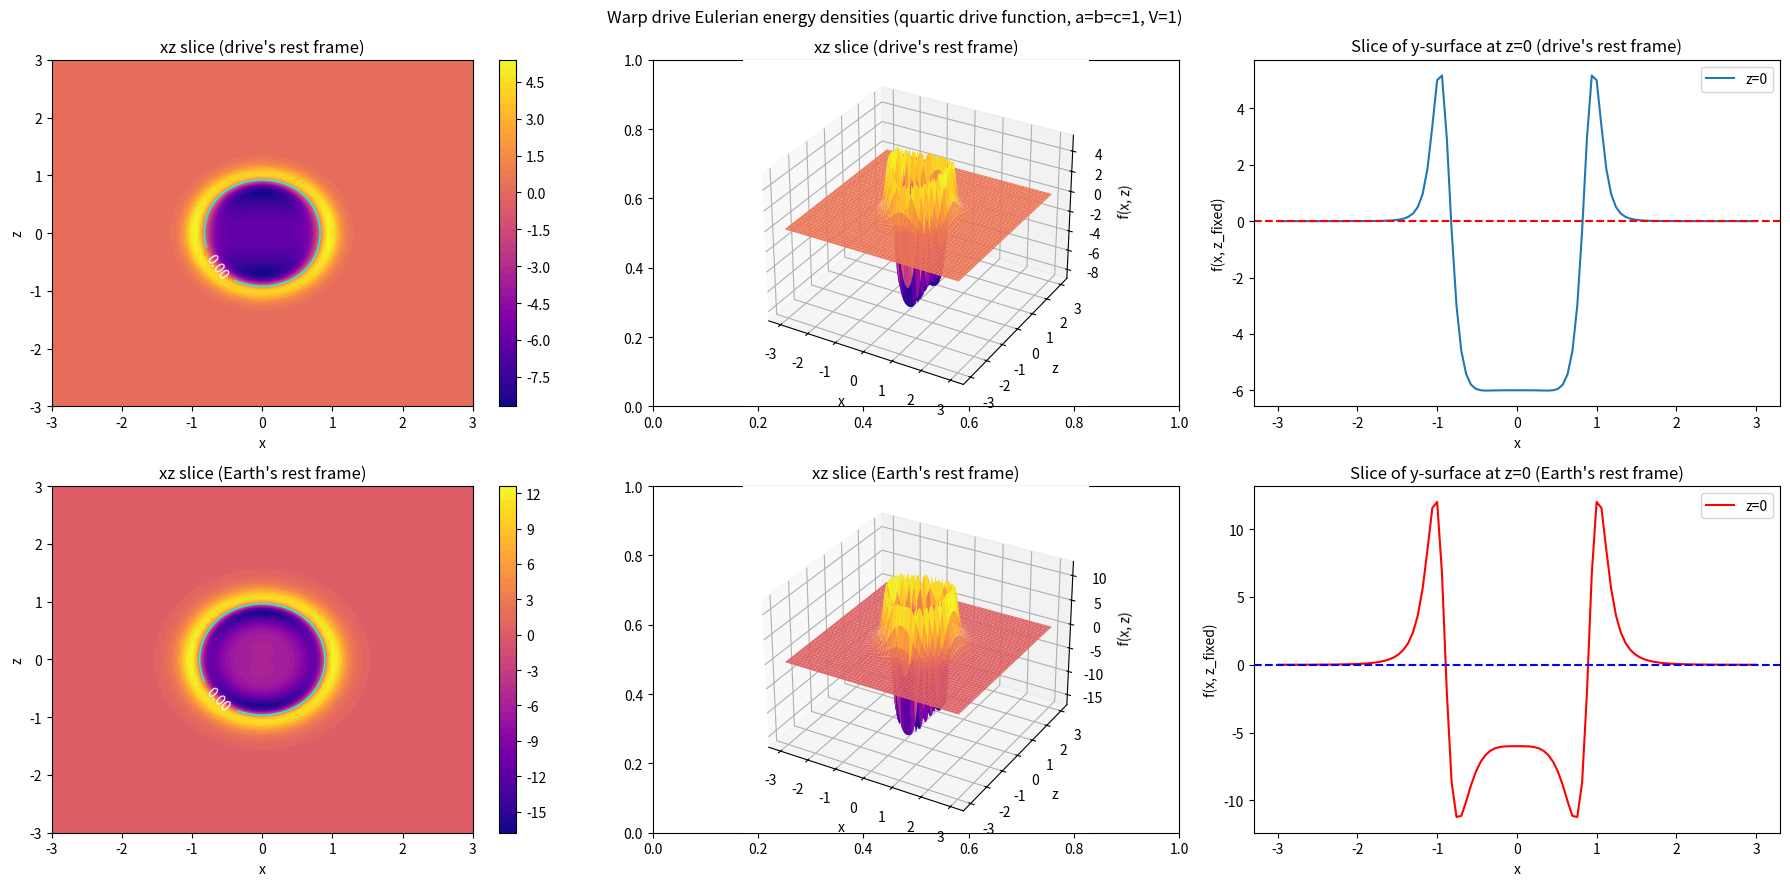

The script that saved this image:
import numpy as np
import matplotlib.pyplot as plt
from mpl_toolkits.mplot3d import Axes3D

def linear_drive(R, Z, c, V):
	numerator = (- (R**2 * V**4 * Z**2) - (5 * R**6 * V**4) - (3 * R**4 * V**4 * Z**2) 
				 + (11 * R**4 * V**4) + (6 * V**2 * c**2) + (5 * V**2 * c**2 * Z**2) 
				 - (4 * R**2 * V**4) - (13 * R**2 * V**2 * c**2))
	
	denominator = (R**2 * V**2 - c**2 - R**4 * V**2) ** 3

	return numerator / denominator

def linear_stat(R, Z, c, V):
	numerator1 = -V**2 * (7*V**4*c**2*R**2 - 4*V**2*c**4 - 3*V**6*R**4 - V**6*Z**2*R**6 \
						 + 3*V**4*c**2*Z**2*R**4 + 10*V**6*R**6 - 5*V**2*c**4*Z**2 - 4*V**6*Z**2*R**4 \
						 - V**4*c**2*Z**2 + V**6*Z**2*R**2 + 8*V**4*c**2*Z**2*R**2 - 22*V**4*c**2*R**4 \
						 - 5*V**6*R**8 + 13*V**2*c**4*R**2 + 5*V**4*c**2*R**6)
	
	numerator2 = -2 * V * (10*V**5*R**6 - 11*V**3*c**2*R**4 - 3*V**5*R**4 + 7*V**3*c**2*Z**2*R**2 \
						   + V**5*Z**2*R**2 - V**3*c**2*Z**2 - 5*V**5*R**8 - V**5*Z**2*R**6 \
						   - 4*V**5*Z**2*R**4 + 2*V*c**4 + 3*V**3*c**2*R**2)
	
	numerator3 = -(11*V**4*R**4 - V**4*Z**2*R**2 - 5*V**4*R**6 - 13*V**2*c**2*R**2 - 4*V**4*R**2 \
				  + 5*V**2*c**2*Z**2 + 6*V**2*c**2 - 3*V**4*Z**2*R**4)
	
	denominator = (c**2 - V**2*R**2 + V**2*R**4)**3
	
	result = (numerator1 + numerator2 + numerator3) / denominator
	
	return result

def quadratic_drive(R, Z, c, V):
    numerator = (-6 * V**2 * c**2 + 4 * R**2 * V**4 - 5 * V**2 * c**2 * Z**2 +
                 3 * R**4 * V**4 * Z**2 + 13 * R**2 * V**2 * c**2 +
                 5 * R**6 * V**4 + R**2 * V**4 * Z**2 - 11 * R**4 * V**4)
    denominator = (R**4 * V**2 + c**2 - R**2 * V**2)**3
    return -numerator / denominator

def quadratic_stat(R, Z, c, V):
    numerator1 = (-6 * V**2 * c**2 + 4 * R**2 * V**4 - 5 * V**2 * c**2 * Z**2 +
                  3 * R**4 * V**4 * Z**2 + 13 * R**2 * V**2 * c**2 +
                  5 * R**6 * V**4 + R**2 * V**4 * Z**2 - 11 * R**4 * V**4)
    numerator2 = (V**2 * (7 * R**2 * V**4 * c**2 - V**4 * c**2 * Z**2 -
                          22 * R**4 * V**4 * c**2 + 8 * R**2 * V**4 * c**2 * Z**2 -
                          R**6 * V**6 * Z**2 + 13 * R**2 * V**2 * c**4 +
                          10 * R**6 * V**6 + R**2 * V**6 * Z**2 - 5 * R**8 * V**6 +
                          5 * R**6 * V**4 * c**2 - 4 * V**2 * c**4 -
                          3 * R**4 * V**6 + 3 * R**4 * V**4 * c**2 * Z**2 -
                          4 * R**4 * V**6 * Z**2 - 5 * V**2 * c**4 * Z**2))
    numerator3 = (2 * V * (2 * V * c**4 - R**6 * V**5 * Z**2 -
                           5 * R**8 * V**5 + 7 * R**2 * V**3 * c**2 * Z**2 -
                           4 * R**4 * V**5 * Z**2 - 11 * R**4 * V**3 * c**2 +
                           10 * R**6 * V**5 - V**3 * c**2 * Z**2 +
                           3 * R**2 * V**3 * c**2 + R**2 * V**5 * Z**2 -
                           3 * R**4 * V**5))
    denominator = (R**4 * V**2 + c**2 - R**2 * V**2)**3
    return -numerator1 / denominator - numerator2 / denominator - numerator3 / denominator

def cubic_drive(R, Z, c, V):
    numerator = (11 * Z**2 * R**5 * V**4 - 23 * Z**2 * R**2 * V**2 * c**2 - 16 * R * V**2 * c**2 
                 + 15 * R**10 * V**4 + Z**2 * R**8 * V**4 - 31 * R**7 * V**4 + 39 * R**4 * V**2 * c**2 
                 + 10 * R**4 * V**4)
    denominator = (R**6 * V**2 - R**3 * V**2 + c**2)**3
    return (3/4) * (numerator / denominator)

def cubic_stat(R, Z, c, V):
    term1 = cubic_drive(R, V, Z, c)
    
    term2_numerator = ((15 * R**11 * V**4 * c**2 - 15 * R**14 * V**6 + 17 * R**5 * V**4 * c**2 
                        - 23 * Z**2 * R**3 * V**2 * c**4 + 36 * Z**2 * R**6 * V**4 * c**2 
                        + 39 * R**5 * V**2 * c**4 - 10 * R**2 * V**2 * c**4 + Z**2 * R**3 * V**4 * c**2 
                        - 2 * Z**2 * V**2 * c**4 + Z**2 * R**6 * V**6 + 28 * R**11 * V**6 
                        + 3 * Z**2 * R**12 * V**6 + Z**2 * R**9 * V**4 * c**2 - 7 * R**8 * V**6 
                        - 64 * R**8 * V**4 * c**2 - 16 * Z**2 * R**9 * V**6) * V**2)
    term2_denominator = (R**6 * V**2 - R**3 * V**2 + c**2)**3 * R
    term2 = (3/4) * (term2_numerator / term2_denominator)
    
    term3_numerator = ((15 * R**14 * V**5 - 28 * R**11 * V**5 + 33 * R**8 * V**3 * c**2 - Z**2 * R**6 * V**5 
                        + 16 * Z**2 * R**9 * V**5 + 7 * R**8 * V**5 - 6 * R**2 * V * c**4 
                        - 3 * Z**2 * R**12 * V**5 + 2 * Z**2 * V * c**4 - Z**2 * R**3 * V**3 * c**2 
                        - 25 * Z**2 * R**6 * V**3 * c**2 - 7 * R**5 * V**3 * c**2) * V)
    term3_denominator = (R**6 * V**2 - R**3 * V**2 + c**2)**3 * R
    term3 = (3/2) * (term3_numerator / term3_denominator)
    
    return term1 - term2 + term3

def quartic_drive(R, Z, c, V):
    numerator = 4 * (
        5 * R**8 * V**4 * Z**2 + 3 * R**6 * V**4 + 13 * R**6 * V**2 * c**2 
        - 9 * R**4 * V**2 * c**2 * Z**2 + 5 * R**14 * V**4 - R**12 * V**4 * Z**2 
        - 5 * R**2 * V**2 * c**2 - 10 * R**10 * V**4
    )
    denominator = (c**2 - R**4 * V**2 + R**8 * V**2)**3
    return numerator / denominator

def quartic_stat(R, Z, c, V):
    numerator_1 = 4 * V**2 * (
        3 * R**2 * V**2 * c**4 - 2 * R**16 * V**6 * Z**2 - R**4 * V**4 * c**2 * Z**2
        + 21 * R**10 * V**4 * c**2 + 5 * R**18 * V**6 - 5 * R**14 * V**4 * c**2
        + R**12 * V**4 * c**2 * Z**2 - 14 * R**8 * V**4 * c**2 * Z**2
        - 9 * R**14 * V**6 - 5 * R**6 * V**4 * c**2 + 6 * R**12 * V**6 * Z**2
        - 13 * R**6 * V**2 * c**4 + 9 * R**4 * V**2 * c**4 * Z**2 + V**2 * c**4 * Z**2
        + 2 * R**10 * V**6
    )
    numerator_2 = 8 * V * (
        V * c**4 * Z**2 - 2 * R**6 * V**3 * c**2 - 9 * R**8 * V**3 * c**2 * Z**2
        - 2 * R**16 * V**5 * Z**2 - 9 * R**14 * V**5 + 6 * R**12 * V**5 * Z**2
        + 5 * R**18 * V**5 + 11 * R**10 * V**3 * c**2 + 2 * R**10 * V**5
        - 2 * R**2 * V * c**4 - R**4 * V**3 * c**2 * Z**2
    )
    numerator_3 = 4 * (
        5 * R**8 * V**4 * Z**2 + 3 * R**6 * V**4 + 13 * R**6 * V**2 * c**2
        - 9 * R**4 * V**2 * c**2 * Z**2 + 5 * R**14 * V**4 - R**12 * V**4 * Z**2
        - 5 * R**2 * V**2 * c**2 - 10 * R**10 * V**4
    )
    denominator = (c**2 - R**4 * V**2 + R**8 * V**2)**3
    return (numerator_1 + numerator_2 + numerator_3) / denominator

# M1: 2 - R/2

def linear_m1_drive(R, Z, c, V):
    numerator = (-128 * c**2 * R**2 * V**2 + 168 * Z**2 * R * V**4 + 5 * R**5 * V**4 - 128 * Z**2 * V**4
                 + 52 * c**2 * R**3 * V**2 - 62 * R**4 * V**4 + 224 * R**3 * V**4 - 64 * c**2 * Z**2 * V**2
                 + 11 * Z**2 * R**3 * V**4 - 256 * R**2 * V**4 + 12 * c**2 * Z**2 * R * V**2 - 74 * Z**2 * R**2 * V**4)
    denominator = (R**2 * V**2 + 8 * V**2 - 6 * R * V**2 + 4 * c**2)**3 * R**3
    return numerator / denominator

def linear_m1_stat(R, Z, c, V):
    numerator1 = (12 * c**2 * Z**2 * R**2 * V**3 + 224 * Z**2 * R * V**5 - 5 * R**6 * V**5 - 128 * c**2 * R**2 * V**3
                  + 32 * c**4 * R**2 * V + 66 * R**5 * V**5 - 128 * Z**2 * V**5 - 7 * Z**2 * R**4 * V**5
                  - 296 * R**4 * V**5 + 160 * c**2 * R**3 * V**3 - 44 * c**2 * R**4 * V**3 + 560 * R**3 * V**5
                  + 54 * Z**2 * R**3 * V**5 + 32 * c**4 * Z**2 * V - 384 * R**2 * V**5 - 160 * Z**2 * R**2 * V**5
                  - 32 * c**2 * Z**2 * R * V**3)
    term1 = numerator1 * V
    
    numerator2 = (304 * c**2 * Z**2 * R * V**4 - 5 * R**6 * V**6 + 104 * c**4 * R**3 * V**2 + 224 * Z**2 * R * V**6
                  - 224 * c**4 * R**2 * V**2 - 296 * R**4 * V**6 + 10 * c**2 * R**5 * V**4 + 24 * c**4 * Z**2 * R * V**2
                  - 256 * c**2 * Z**2 * V**4 - 7 * Z**2 * R**4 * V**6 + 66 * R**5 * V**6 - 168 * c**2 * R**4 * V**4
                  - 128 * Z**2 * V**6 + 608 * c**2 * R**3 * V**4 + 54 * Z**2 * R**3 * V**6 + 560 * R**3 * V**6
                  + 22 * c**2 * Z**2 * R**3 * V**4 - 96 * c**4 * Z**2 * V**2 - 160 * Z**2 * R**2 * V**6
                  - 640 * c**2 * R**2 * V**4 - 136 * c**2 * Z**2 * R**2 * V**4 - 384 * R**2 * V**6)
    term2 = (1/2) * numerator2 * V**2
    
    denominator = (R**2 * V**2 + 8 * V**2 - 6 * R * V**2 + 4 * c**2)**3 * R**3
    return -(term1 / denominator + term2 / denominator + linear_m1_drive(c, R, V, Z))

def logarithmic_drive(R, Z, c, V):
    numerator = (-13 * V**4 * np.log(R)**2 * Z**2 + 16 * V**4 * np.log(R)**3 * Z**2 - 2 * R**2 * V**4 
                 - 5 * V**2 * c**2 * Z**2 - 7 * R**2 * V**4 * np.log(R)**2 + 7 * R**2 * V**4 * np.log(R) 
                 + V**4 * np.log(R) * Z**2 + R**2 * V**2 * c**2 + 16 * V**2 * c**2 * np.log(R) * Z**2)
    denominator = R**4 * (V**2 * np.log(R)**2 - V**2 * np.log(R) + c**2)**3
    return -1/4 * (numerator / denominator)

def logarithmic_stat(R, Z, c, V):
    term1_numerator = (-7 * V**5 * np.log(R)**3 * Z**2 + V**3 * c**2 * Z**2 + 3 * R**2 * V**3 * c**2 * np.log(R) 
                       + 8 * V**3 * c**2 * np.log(R)**2 * Z**2 + V**3 * c**2 * np.log(R) * Z**2 - V**5 * np.log(R) * Z**2 
                       + 4 * R**2 * V**5 * np.log(R)**2 - 5 * R**2 * V**5 * np.log(R)**3 - R**2 * V**3 * c**2 
                       + 12 * V**5 * np.log(R)**4 * Z**2 - 4 * V * c**4 * Z**2 - R**2 * V**5 * np.log(R)) * V
    term2_numerator = ((12 * V**6 * np.log(R)**4 * Z**2 + V**2 * c**4 * Z**2 - R**2 * V**2 * c**4 - V**6 * np.log(R) * Z**2 
                         + R**2 * V**4 * c**2 - R**2 * V**6 * np.log(R) + 21 * V**4 * c**2 * np.log(R)**2 * Z**2 
                         - 4 * R**2 * V**4 * c**2 * np.log(R) - 16 * V**2 * c**4 * np.log(R) * Z**2 + V**4 * c**2 * Z**2 
                         + 7 * R**2 * V**4 * c**2 * np.log(R)**2 - 16 * V**4 * c**2 * np.log(R)**3 * Z**2 
                         - 5 * R**2 * V**6 * np.log(R)**3 + 4 * R**2 * V**6 * np.log(R)**2 - 7 * V**6 * np.log(R)**3 * Z**2) * V**2)
    term3_numerator = (-13 * V**4 * np.log(R)**2 * Z**2 + 16 * V**4 * np.log(R)**3 * Z**2 - 2 * R**2 * V**4 
                        - 5 * V**2 * c**2 * Z**2 - 7 * R**2 * V**4 * np.log(R)**2 + 7 * R**2 * V**4 * np.log(R) 
                        + V**4 * np.log(R) * Z**2 + R**2 * V**2 * c**2 + 16 * V**2 * c**2 * np.log(R) * Z**2)
    denominator = R**4 * (V**2 * np.log(R)**2 - V**2 * np.log(R) + c**2)**3
    
    return (-1/2 * (term1_numerator / denominator) + 1/4 * (term2_numerator / denominator) - 1/4 * (term3_numerator / denominator))

def root_drive(R, Z, c, V):
    numerator = (-1/16) * ( 
        23 * R**175 * V**6 * c**2 - 82 * R**(349/2) * V**6 * c**2 +
        91 * R**174 * V**6 * c**2 - 135 * Z**4 * R**171 * V**6 * c**2 +
        585 * Z**4 * R**170 * V**6 * c**2 - 130 * Z**4 * R**(341/2) * V**6 * c**2 -
        340 * Z**6 * R**167 * V**4 * c**4 + 60 * Z**6 * R**(335/2) * V**4 * c**4 +
        274 * Z**2 * R**(343/2) * V**4 * c**4 - 170 * Z**2 * R**171 * V**4 * c**4 +
        5 * R**176 * V**8 - 10 * Z**10 * R**164 * V**8 +
        316 * Z**10 * R**165 * V**8 + 61 * Z**12 * R**(323/2) * V**4 * c**4 +
        970 * Z**8 * R**(333/2) * V**6 * c**2 - 195 * Z**8 * R**166 * V**6 * c**2
    )
    denominator = ((R * V**2 - np.sqrt(R) * V**2 + c**2)**5 * (Z**2 - R**2)**5 * R**164)
    return numerator / denominator

def root_stat(R, Z, c, V):
    term1 = root_drive(R, V, c, Z)
    term2 = (1/8) * V * (
        325 * Z**8 * R**132 * V**7 * c**2 - 115 * Z**8 * R**131 * V**9 -
        7 * R**138 * V**3 * c**6 - 105 * Z**4 * R**134 * V**3 * c**6 +
        25 * Z**12 * R**(251/2) * V**3 * c**6 + 202 * Z**2 * R**138 * V**9 +
        6 * Z**2 * R**139 * V**9 + 180 * Z**6 * R**134 * V**9 -
        140 * Z**6 * R**135 * V**9 + 370 * Z**4 * R**(271/2) * V**9 +
        34 * R**(279/2) * V**9 - 130 * Z**10 * R**(255/2) * V**3 * c**6
    )
    return term1 + term2

#
#
#
#
#

# Parameters
a, b, c, V = 1.0, 1.0, 1.0, 1
lim = 3
x_min, x_max = -lim, lim
z_min, z_max = -lim, lim
x_values = np.linspace(x_min, x_max, 100)
z_values = np.linspace(z_min, z_max, 100)
X, Z = np.meshgrid(x_values, z_values)

C = 299792458

def cartesify(fn):
	def decorated(x, z, c=1, V=1):
		R = x**2 + z**2 + 0 # y=0
		Z = z
		return fn(R, Z, c, V)
	return decorated

# Compute function values

BLOCK_1_SELECTOR = linear_drive
BLOCK_2_SELECTOR = linear_stat

F1 = cartesify(BLOCK_1_SELECTOR)
F2 = cartesify(BLOCK_2_SELECTOR)

fig, axes = plt.subplots(2, 3, figsize=(18, 9), subplot_kw={'projection': None})
fig.suptitle("Warp drive Eulerian energy densities (quartic drive function, a=b=c=1, V=1)")

# --- Colormap (heatmap) ---
ax1 = axes[0, 0] # fig.add_subplot(2, 3, 1)
cmap_plot = ax1.contourf(X, Z, F1(X, Z), levels=50, cmap='plasma')
plt.colorbar(cmap_plot, ax=ax1)
ax1.set_title("xz slice (drive's rest frame)")
ax1.set_xlabel("x")
ax1.set_ylabel("z")

zero_contour1 = ax1.contour(X, Z, F1(X, Z), levels=[0], colors='cyan', linewidths=1)
ax1.clabel(zero_contour1, fmt='%.2f', colors='white', fontsize=10)

# --- 3D Surface Plot ---
ax2 = fig.add_subplot(2, 3, 2, projection='3d')
ax2.plot_surface(X, Z, F1(X, Z), cmap='plasma')
ax2.set_title("xz slice (drive's rest frame)")
ax2.set_xlabel("x")
ax2.set_ylabel("z")
ax2.set_zlabel("f(x, z)")

# --- 2D Line Plot ---
z_fixed = 0  # Fix z for line plot
F1_x = F1(x_values, z_fixed)
ax3 = axes[0, 2] # fig.add_subplot(2, 3, 3)
ax3.plot(x_values, F1_x, label=f"z={z_fixed}")
ax3.set_title("Slice of y-surface at z=0 (drive's rest frame)")
ax3.set_xlabel("x")
ax3.set_ylabel("f(x, z_fixed)")
ax3.legend()

ax3.axhline(y=0, color='r', linestyle='--', label='0')



ax4 = axes[1, 0] # fig.add_subplot(2, 3, 4)
cmap_plot2 = ax4.contourf(X, Z, F2(X, Z), levels=50, cmap='plasma')
plt.colorbar(cmap_plot2, ax=ax4)
ax4.set_title("xz slice (Earth's rest frame)")
ax4.set_xlabel("x")
ax4.set_ylabel("z")

zero_contour2 = ax4.contour(X, Z, F2(X, Z), levels=[0], colors='cyan', linewidths=1)
ax4.clabel(zero_contour2, fmt='%.2f', colors='white', fontsize=10)

ax5 = fig.add_subplot(2, 3, 5, projection='3d')
ax5.plot_surface(X, Z, F2(X, Z), cmap='plasma')
ax5.set_title("xz slice (Earth's rest frame)")
ax5.set_xlabel("x")
ax5.set_ylabel("z")
ax5.set_zlabel("f(x, z)")


F2_x = F2(x_values, z_fixed)  # Modify for second frame
ax6 = axes[1, 2] # fig.add_subplot(2, 3, 6)
ax6.plot(x_values, F2_x, label=f"z={z_fixed}", color='red')
ax6.set_title("Slice of y-surface at z=0 (Earth's rest frame)")
ax6.set_xlabel("x")
ax6.set_ylabel("f(x, z_fixed)")
ax6.legend()

ax6.axhline(y=0, color='b', linestyle='--', label='0')

plt.tight_layout()
plt.show()
